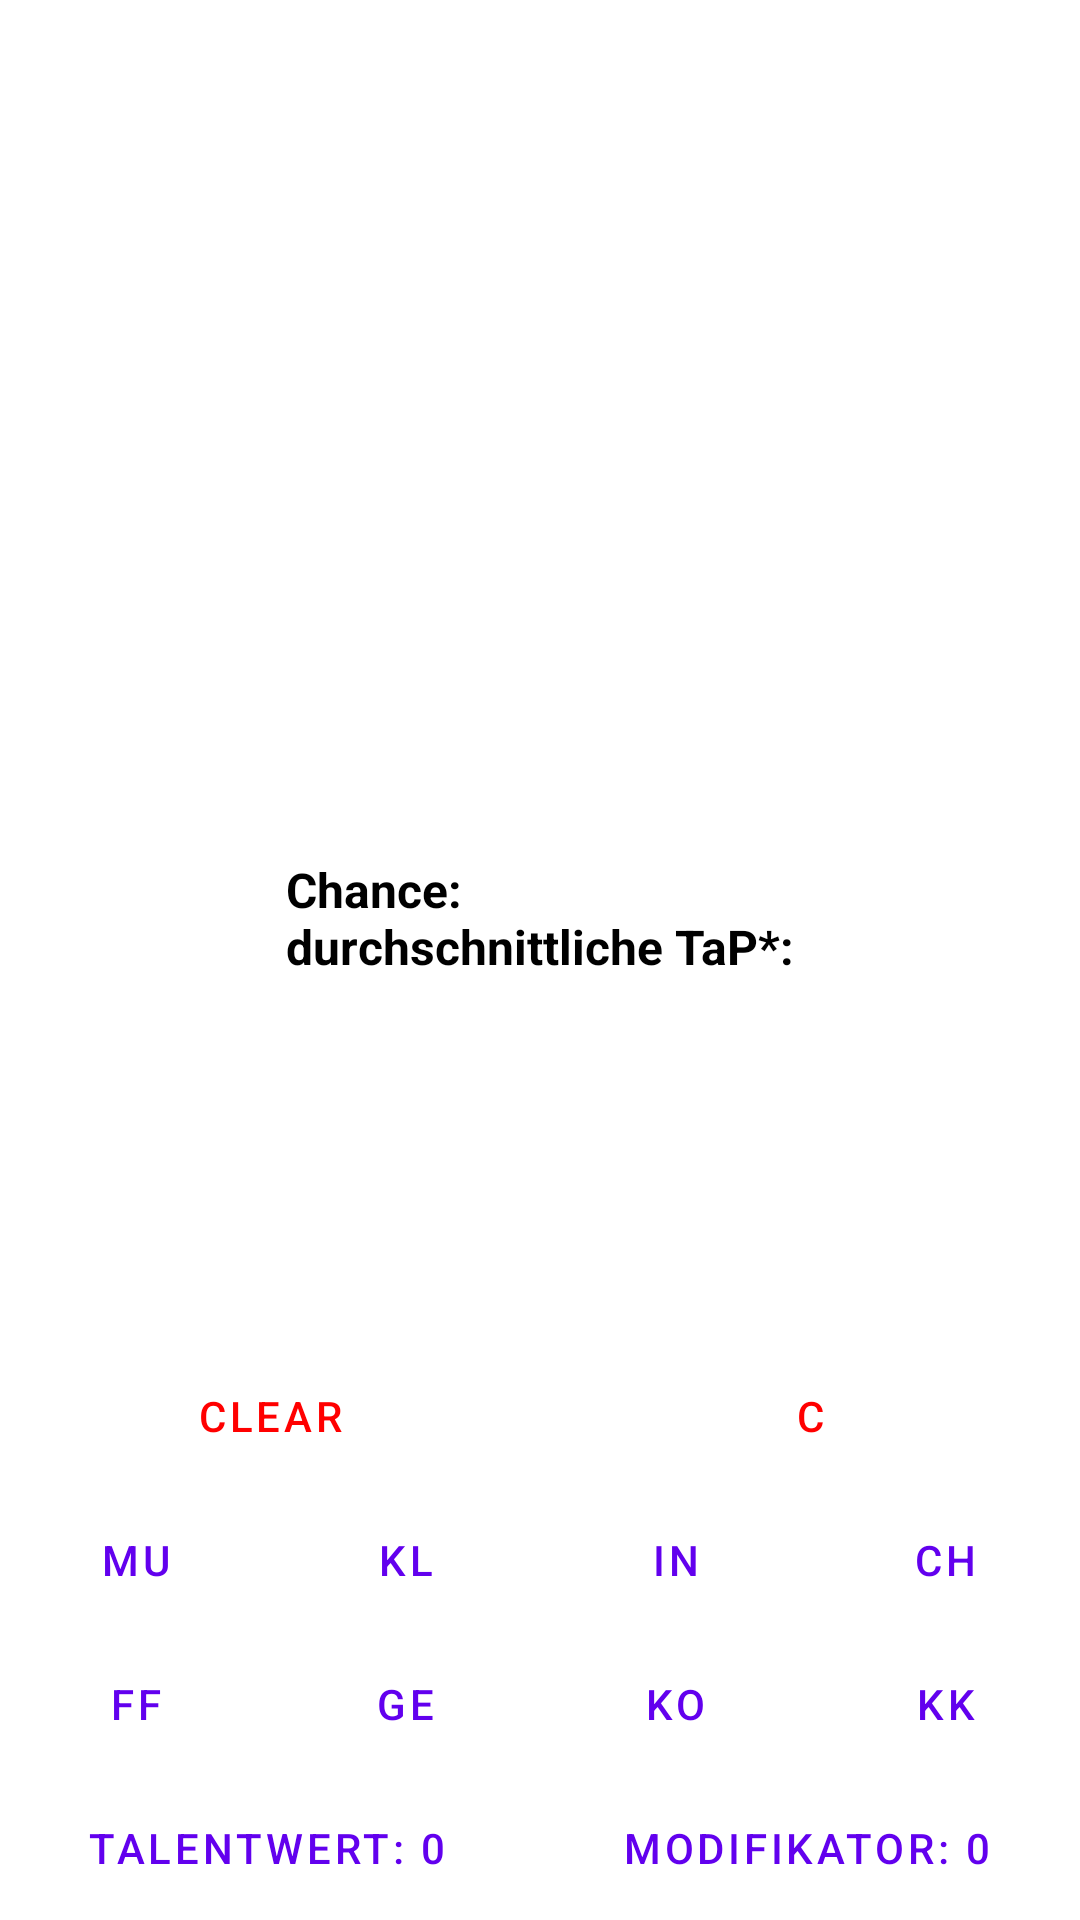

This screen was rendered from an Android layout file. Write that file and the resources it references.
<!-- AndroidManifest.xml: application theme Theme.DsaHelper -->
<!-- res/layout/activity_calculator.xml -->
<?xml version="1.0" encoding="utf-8"?>
<androidx.constraintlayout.widget.ConstraintLayout
        xmlns:android="http://schemas.android.com/apk/res/android"
        xmlns:tools="http://schemas.android.com/tools"
        xmlns:app="http://schemas.android.com/apk/res-auto"
        android:layout_width="match_parent"
        android:layout_height="match_parent"
        tools:context=".ui.CalculatorActivity">

    <LinearLayout
            android:orientation="horizontal"
            android:layout_width="match_parent"
            android:layout_height="wrap_content"
            tools:layout_editor_absoluteX="1dp"
            android:id="@+id/layout_check_showcase"
            android:layout_marginTop="64dp"
            app:layout_constraintTop_toTopOf="parent">

        <Space
                android:layout_width="0dp"
                android:layout_height="1dp"
                android:layout_weight="1">
        </Space>

        <ImageView
                android:layout_width="100dp"
                android:layout_height="100dp"
                android:src="@drawable/w20ch"
                android:scaleType="fitCenter"
                android:background="#0000"
                android:adjustViewBounds="true"
                android:visibility="invisible"
                android:id="@+id/img_stat_1"
                android:contentDescription="@string/content_desc_d20"/>

        <Space
                android:layout_width="0dp"
                android:layout_height="1dp"
                android:layout_weight="1">
        </Space>

        <ImageView
                android:layout_width="100dp"
                android:layout_height="100dp"
                android:src="@drawable/w20ch"
                android:scaleType="fitCenter"
                android:background="#0000"
                android:adjustViewBounds="true"
                android:visibility="invisible"
                android:id="@+id/img_stat_2"
                android:contentDescription="@string/content_desc_d20"/>

        <Space
                android:layout_width="0dp"
                android:layout_height="1dp"
                android:layout_weight="1"
                >
        </Space>

        <ImageView
                android:layout_width="100dp"
                android:layout_height="100dp"
                android:src="@drawable/w20ch"
                android:scaleType="fitCenter"
                android:background="#0000"
                android:adjustViewBounds="true"
                android:visibility="invisible"
                android:id="@+id/img_stat_3"
                android:contentDescription="@string/content_desc_d20"/>

        <Space
                android:layout_width="0dp"
                android:layout_height="1dp"
                android:layout_weight="1">
        </Space>
    </LinearLayout>

    <LinearLayout
            android:orientation="vertical"
            android:layout_width="match_parent"
            android:layout_height="wrap_content"
            app:layout_constraintBottom_toBottomOf="parent"
            app:layout_constraintEnd_toEndOf="parent"
            app:layout_constraintStart_toStartOf="parent"
            android:id="@+id/layout_stat_btn"
            android:visibility="visible">

        <LinearLayout
                android:orientation="horizontal"
                android:layout_width="match_parent"
                android:layout_height="wrap_content">

            <Button
                    android:text="@string/clear"
                    android:textColor="#ff0000"
                    android:layout_width="0dp"
                    android:layout_height="wrap_content"
                    android:id="@+id/btnClear"
                    android:layout_weight="1"
                    style="?android:attr/buttonBarButtonStyle"/>

            <Button
                    android:text="@string/c"
                    android:textColor="#ff0000"
                    android:layout_width="0dp"
                    android:layout_height="wrap_content"
                    android:id="@+id/btnBack"
                    android:layout_weight="1"
                    style="?android:attr/buttonBarButtonStyle"/>
        </LinearLayout>

        <LinearLayout
                android:orientation="horizontal"
                android:layout_width="match_parent"
                android:layout_height="wrap_content">

            <Button
                    android:text="@string/mu"
                    android:layout_width="0dp"
                    android:layout_height="wrap_content"
                    android:id="@+id/btnMU"
                    android:layout_weight="1"
                    style="?android:attr/buttonBarButtonStyle"/>

            <Button
                    android:text="@string/kl"
                    android:layout_width="0dp"
                    android:layout_height="wrap_content"
                    android:id="@+id/btnKL"
                    android:layout_weight="1"
                    style="?android:attr/buttonBarButtonStyle"/>

            <Button
                    android:text="@string/in"
                    android:layout_width="0dp"
                    android:layout_height="wrap_content"
                    android:id="@+id/btnIN"
                    android:layout_weight="1"
                    style="?android:attr/buttonBarButtonStyle"/>

            <Button
                    android:text="@string/ch"
                    android:layout_width="0dp"
                    android:layout_height="wrap_content"
                    android:id="@+id/btnCH"
                    android:layout_weight="1"
                    style="?android:attr/buttonBarButtonStyle"/>
        </LinearLayout>

        <LinearLayout
                android:orientation="horizontal"
                android:layout_width="match_parent"
                android:layout_height="wrap_content">

            <Button
                    android:text="@string/ff"
                    android:layout_width="0dp"
                    android:layout_height="wrap_content"
                    android:id="@+id/btnFF"
                    android:layout_weight="1"
                    style="?android:attr/buttonBarButtonStyle"/>

            <Button
                    android:text="@string/ge"
                    android:layout_width="0dp"
                    android:layout_height="wrap_content"
                    android:id="@+id/btnGE"
                    android:layout_weight="1"
                    style="?android:attr/buttonBarButtonStyle"/>

            <Button
                    android:text="@string/ko"
                    android:layout_width="0dp"
                    android:layout_height="wrap_content"
                    android:id="@+id/btnKO"
                    android:layout_weight="1"
                    style="?android:attr/buttonBarButtonStyle"/>

            <Button
                    android:text="@string/kk"
                    android:layout_width="0dp"
                    android:layout_height="wrap_content"
                    android:id="@+id/btnKK"
                    android:layout_weight="1"
                    style="?android:attr/buttonBarButtonStyle"/>
        </LinearLayout>

        <LinearLayout
                android:orientation="horizontal"
                android:layout_width="match_parent"
                android:layout_height="match_parent">

            <Button
                    android:text="@string/talentwert_0"
                    android:layout_width="wrap_content"
                    android:layout_height="wrap_content"
                    android:id="@+id/btn_taw"
                    android:layout_weight="1"
                    style="?android:attr/buttonBarButtonStyle"/>

            <Button
                    android:text="@string/modifikator_0"
                    android:layout_width="wrap_content"
                    android:layout_height="wrap_content"
                    android:id="@+id/btn_mod"
                    android:layout_weight="1"
                    style="?android:attr/buttonBarButtonStyle"/>
        </LinearLayout>

    </LinearLayout>


    <TextView
            android:layout_width="wrap_content"
            android:layout_height="wrap_content"
            android:id="@+id/txtResult"
            app:layout_constraintTop_toBottomOf="@+id/layout_check_showcase"
            app:layout_constraintBottom_toTopOf="@+id/layout_stat_btn"
            app:layout_constraintStart_toStartOf="parent"
            app:layout_constraintEnd_toEndOf="parent"
            android:text="@string/results_empty"
            android:textColor="@color/black"
            android:textStyle="bold"
            android:textSize="16sp"/>
</androidx.constraintlayout.widget.ConstraintLayout>
<!-- resources referenced by this layout -->
<resources>
  <!-- drawable w20ch: png bitmap (drawable, 116463 bytes) -->
  <string name="c">C</string>
  <string name="ch">CH</string>
  <string name="clear">CLEAR</string>
  <string name="content_desc_d20">Bild einer Eigenschaft</string>
  <string name="ff">FF</string>
  <string name="ge">GE</string>
  <string name="in">IN</string>
  <string name="kk">KK</string>
  <string name="kl">KL</string>
  <string name="ko">KO</string>
  <string name="modifikator_0">Modifikator: 0</string>
  <string name="mu">MU</string>
  <string name="results_empty">Chance:\ndurchschnittliche TaP*:</string>
  <string name="talentwert_0">Talentwert: 0</string>
  <style name="Theme.DsaHelper" parent="Theme.MaterialComponents.DayNight.DarkActionBar">
          
          <item name="colorPrimary">@color/purple_500</item>
          <item name="colorPrimaryVariant">@color/purple_700</item>
          <item name="colorOnPrimary">@color/white</item>
          
          <item name="colorSecondary">@color/teal_200</item>
          <item name="colorSecondaryVariant">@color/teal_700</item>
          <item name="colorOnSecondary">@color/black</item>
          
          <item name="android:statusBarColor" tools:targetApi="l">?attr/colorPrimaryVariant</item>
          
      </style>
  <!-- not gathered from this repository: default colours our renderer supplied (Android Studio template values) -->
  <color name="purple_500">#FF6200EE</color>
  <color name="purple_700">#FF3700B3</color>
  <color name="teal_200">#FF03DAC5</color>
  <color name="teal_700">#FF018786</color>
  <color name="black">#FF000000</color>
  <color name="white">#FFFFFFFF</color>
</resources>
